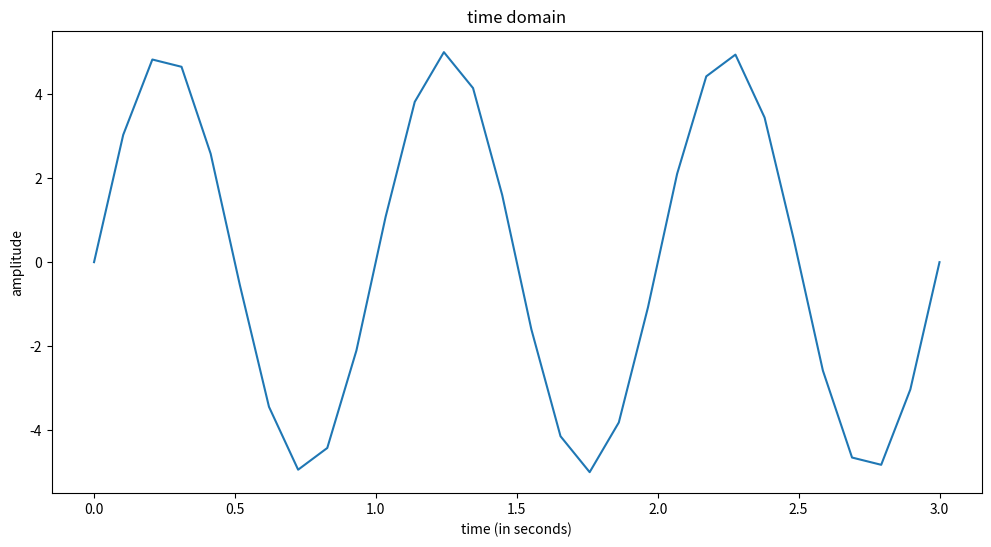
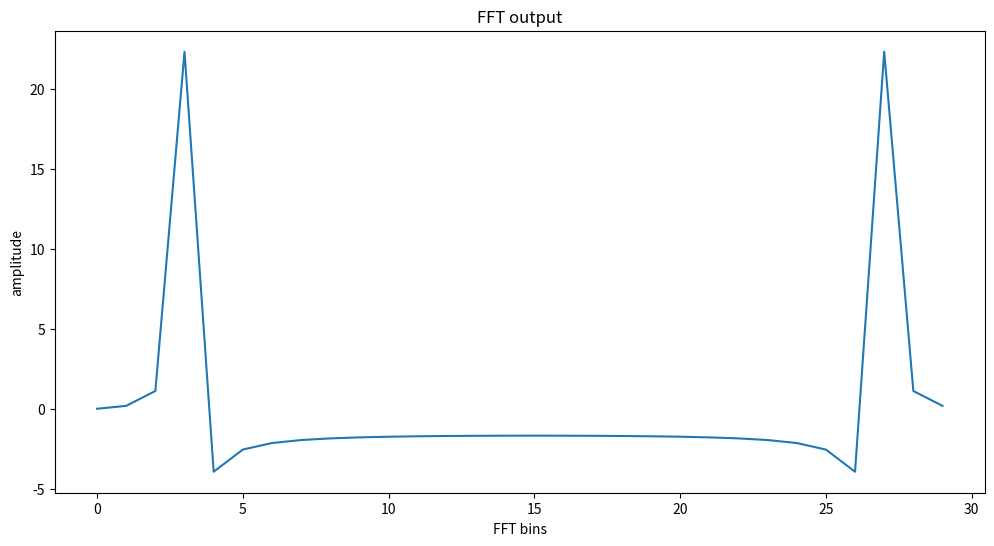
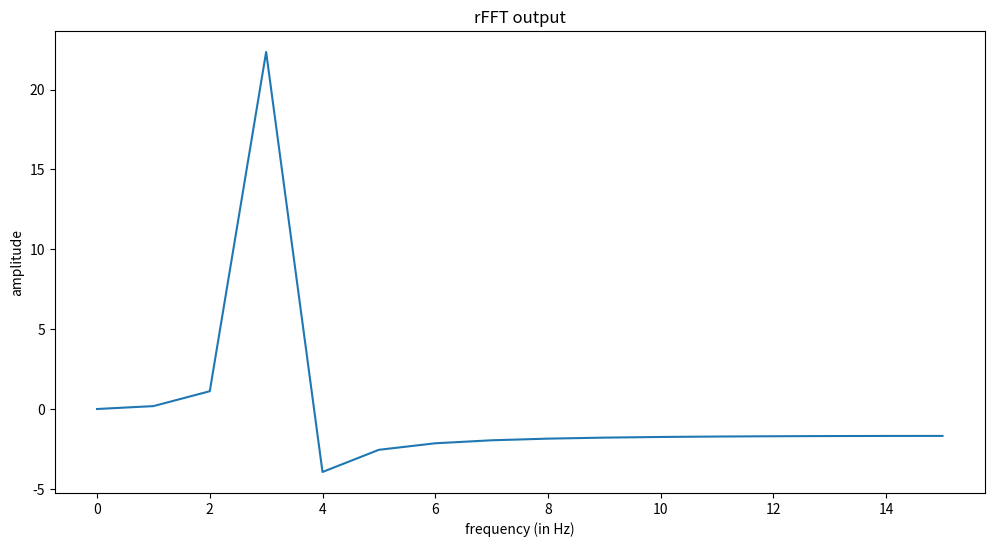
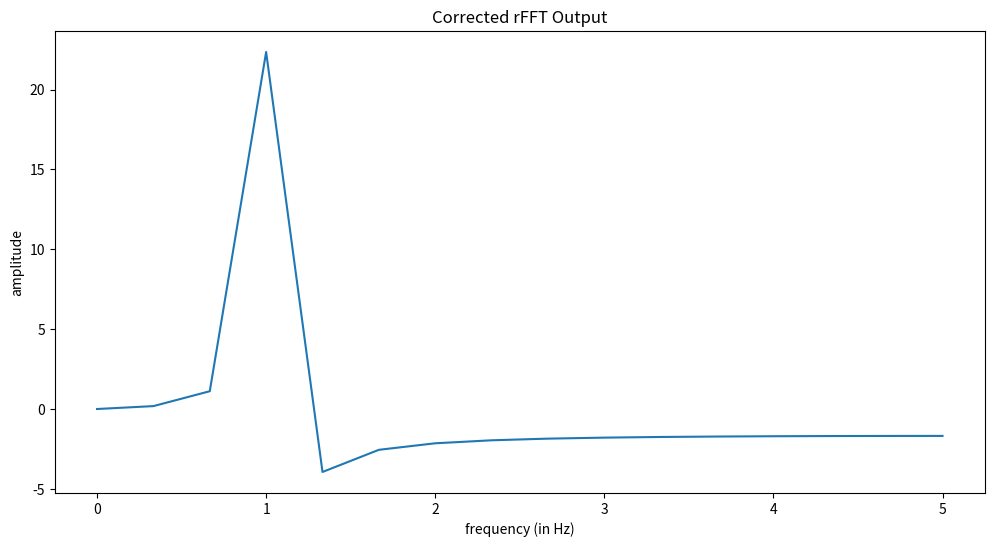
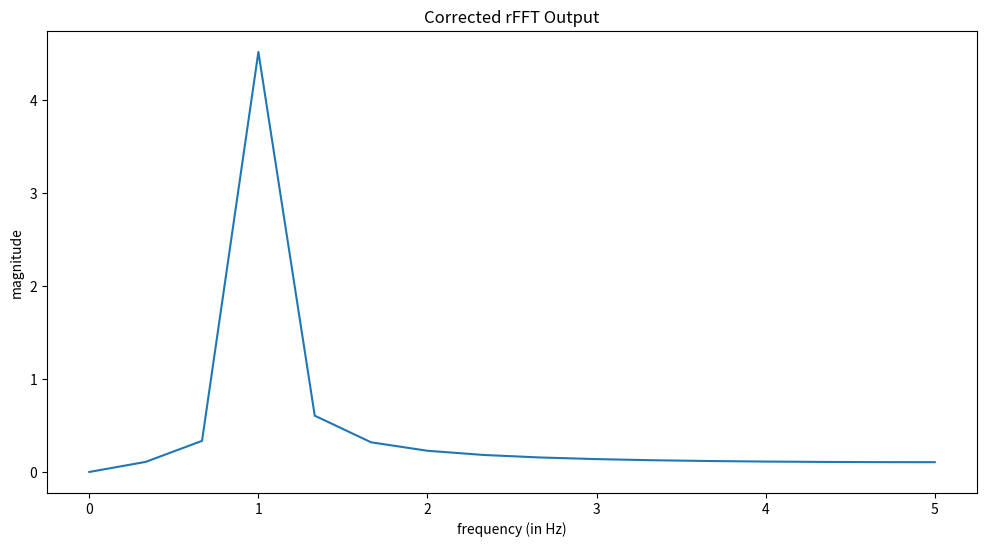
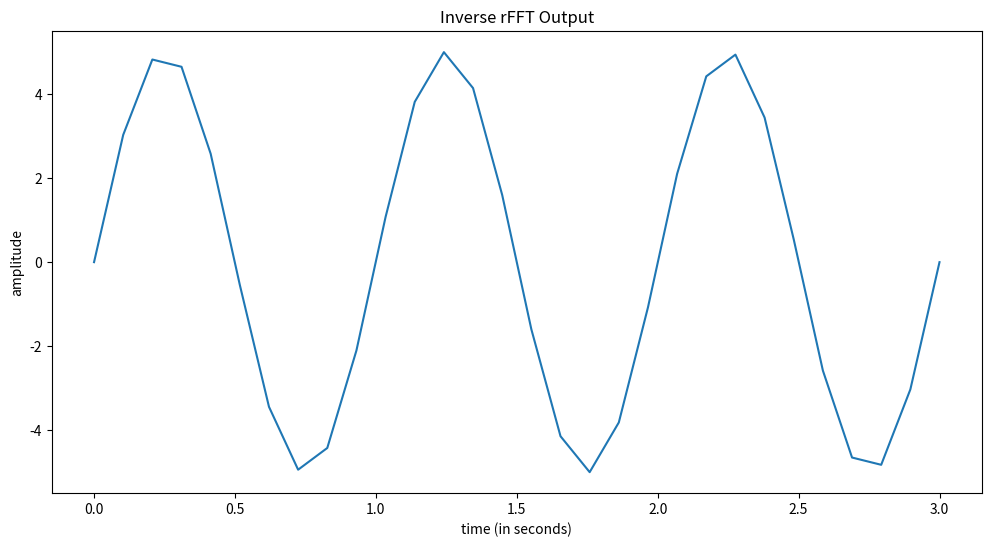

Source code (Python) for these figures, in order:
%matplotlib inline
import matplotlib.pyplot as plt
import numpy as np
import scipy

# Graphing helper function
def setup_graph(title='', x_label='', y_label='', fig_size=None):
    fig = plt.figure()
    if fig_size != None:
        fig.set_size_inches(fig_size[0], fig_size[1])
    ax = fig.add_subplot(111)
    ax.set_title(title)
    ax.set_xlabel(x_label)
    ax.set_ylabel(y_label)

sample_rate = 10 # samples per sec
total_sampling_time = 3
num_samples = sample_rate * total_sampling_time

t = np.linspace(0, total_sampling_time, num_samples)

# between x = 0 and x = 1, a complete revolution (2 pi) has been made, so this is
# a 1 Hz signal with an amplitude of 5
frequency_in_hz = 1
wave_amplitude = 5
f = lambda x: wave_amplitude * np.sin(frequency_in_hz * 2*np.pi*x)
    
sampled_f = [f(i) for i in t]


setup_graph(title='time domain', x_label='time (in seconds)', y_label='amplitude', fig_size=(12,6))
_ = plt.plot(t, sampled_f)

fft_output = np.fft.fft(sampled_f)

setup_graph(title='FFT output', x_label='FFT bins', y_label='amplitude', fig_size=(12,6))
_ = plt.plot(fft_output)

rfft_output = np.fft.rfft(sampled_f)

setup_graph(title='rFFT output', x_label='frequency (in Hz)', y_label='amplitude', fig_size=(12,6))
_ = plt.plot(rfft_output)

# Getting frequencies on x-axis right
rfreqs = [(i*1.0/num_samples)*sample_rate for i in range(num_samples//2+1)]

# So you can see, our frequencies go from 0 to 5Hz.  5 is half of the sample rate,
# which is what it should be (Nyquist Frequency).
rfreqs

setup_graph(title='Corrected rFFT Output', x_label='frequency (in Hz)', y_label='amplitude', fig_size=(12,6))
_ = plt.plot(rfreqs, rfft_output)

rfft_mag = [np.sqrt(i.real**2 + i.imag**2)/len(rfft_output) for i in rfft_output]

setup_graph(title='Corrected rFFT Output', x_label='frequency (in Hz)', y_label='magnitude', fig_size=(12,6))
_ = plt.plot(rfreqs, rfft_mag)

irfft_output = np.fft.irfft(rfft_output)

setup_graph(title='Inverse rFFT Output', x_label='time (in seconds)', y_label='amplitude', fig_size=(12,6))
_ = plt.plot(t, irfft_output)

